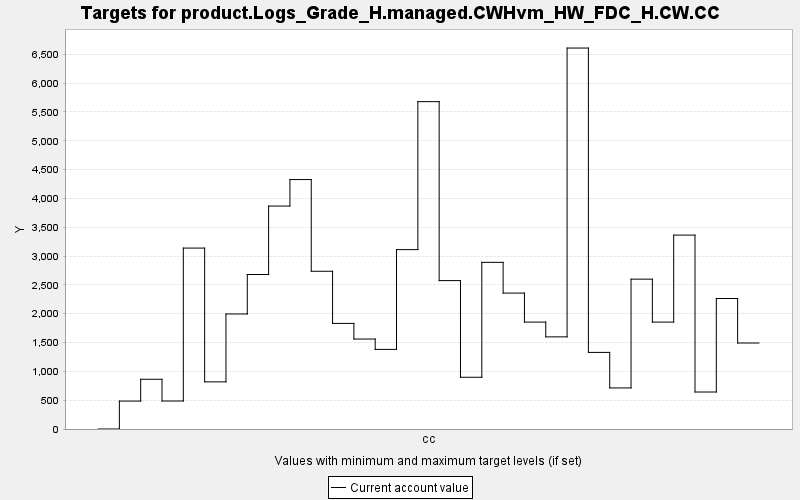

Data behind this chart, as committed beside it:
TARGET, PERIOD, YEAR, PERIODWIDTH, MINIMUM, MAXIMUM, MINWEIGHT, MAXWEIGHT, CURRENT, SUMMARY
product.Logs_Grade_H.managed.CWHvm_HW_FD…, 0, 0, 10.0, 0.0, 10000, 1.0, 1.0, 0.0, 0.0
product.Logs_Grade_H.managed.CWHvm_HW_FD…, 1, 10, 10.0, 0.0, 10000, 1.0, 1.0, 484.5, 0.0
product.Logs_Grade_H.managed.CWHvm_HW_FD…, 2, 20, 10.0, 0.0, 10000, 1.0, 1.0, 862.8, 0.0
product.Logs_Grade_H.managed.CWHvm_HW_FD…, 3, 30, 10.0, 0.0, 10000, 1.0, 1.0, 485.7, 0.0
product.Logs_Grade_H.managed.CWHvm_HW_FD…, 4, 40, 10.0, 0.0, 10000, 1.0, 1.0, 3139, 0.0
product.Logs_Grade_H.managed.CWHvm_HW_FD…, 5, 50, 10.0, 0.0, 10000, 1.0, 1.0, 817.8, 0.0
product.Logs_Grade_H.managed.CWHvm_HW_FD…, 6, 60, 10.0, 0.0, 10000, 1.0, 1.0, 1996, 0.0
product.Logs_Grade_H.managed.CWHvm_HW_FD…, 7, 70, 10.0, 0.0, 10000, 1.0, 1.0, 2680, 0.0
product.Logs_Grade_H.managed.CWHvm_HW_FD…, 8, 80, 10.0, 0.0, 10000, 1.0, 1.0, 3868, 0.0
product.Logs_Grade_H.managed.CWHvm_HW_FD…, 9, 90, 10.0, 0.0, 10000, 1.0, 1.0, 4327, 0.0
product.Logs_Grade_H.managed.CWHvm_HW_FD…, 10, 100, 10.0, 0.0, 10000, 1.0, 1.0, 2736, 0.0
product.Logs_Grade_H.managed.CWHvm_HW_FD…, 11, 110, 10.0, 0.0, 10000, 1.0, 1.0, 1832, 0.0
product.Logs_Grade_H.managed.CWHvm_HW_FD…, 12, 120, 10.0, 0.0, 10000, 1.0, 1.0, 1561, 0.0
product.Logs_Grade_H.managed.CWHvm_HW_FD…, 13, 130, 10.0, 0.0, 10000, 1.0, 1.0, 1381, 0.0
product.Logs_Grade_H.managed.CWHvm_HW_FD…, 14, 140, 10.0, 0.0, 10000, 1.0, 1.0, 3112, 0.0
product.Logs_Grade_H.managed.CWHvm_HW_FD…, 15, 150, 10.0, 0.0, 10000, 1.0, 1.0, 5679, 0.0
product.Logs_Grade_H.managed.CWHvm_HW_FD…, 16, 160, 10.0, 0.0, 10000, 1.0, 1.0, 2575, 0.0
product.Logs_Grade_H.managed.CWHvm_HW_FD…, 17, 170, 10.0, 0.0, 10000, 1.0, 1.0, 897.5, 0.0
product.Logs_Grade_H.managed.CWHvm_HW_FD…, 18, 180, 10.0, 0.0, 10000, 1.0, 1.0, 2891, 0.0
product.Logs_Grade_H.managed.CWHvm_HW_FD…, 19, 190, 10.0, 0.0, 10000, 1.0, 1.0, 2358, 0.0
product.Logs_Grade_H.managed.CWHvm_HW_FD…, 20, 200, 10.0, 0.0, 10000, 1.0, 1.0, 1855, 0.0
product.Logs_Grade_H.managed.CWHvm_HW_FD…, 21, 210, 10.0, 0.0, 10000, 1.0, 1.0, 1598, 0.0
product.Logs_Grade_H.managed.CWHvm_HW_FD…, 22, 220, 10.0, 0.0, 10000, 1.0, 1.0, 6609, 0.0
product.Logs_Grade_H.managed.CWHvm_HW_FD…, 23, 230, 10.0, 0.0, 10000, 1.0, 1.0, 1329, 0.0
product.Logs_Grade_H.managed.CWHvm_HW_FD…, 24, 240, 10.0, 0.0, 10000, 1.0, 1.0, 712.4, 0.0
product.Logs_Grade_H.managed.CWHvm_HW_FD…, 25, 250, 10.0, 0.0, 10000, 1.0, 1.0, 2600, 0.0
product.Logs_Grade_H.managed.CWHvm_HW_FD…, 26, 260, 10.0, 0.0, 10000, 1.0, 1.0, 1855, 0.0
product.Logs_Grade_H.managed.CWHvm_HW_FD…, 27, 270, 10.0, 0.0, 10000, 1.0, 1.0, 3364, 0.0
product.Logs_Grade_H.managed.CWHvm_HW_FD…, 28, 280, 10.0, 0.0, 10000, 1.0, 1.0, 641.8, 0.0
product.Logs_Grade_H.managed.CWHvm_HW_FD…, 29, 290, 10.0, 0.0, 10000, 1.0, 1.0, 2264, 0.0
product.Logs_Grade_H.managed.CWHvm_HW_FD…, 30, 300, 10.0, 0.0, 10000, 1.0, 1.0, 1492, 0.0
